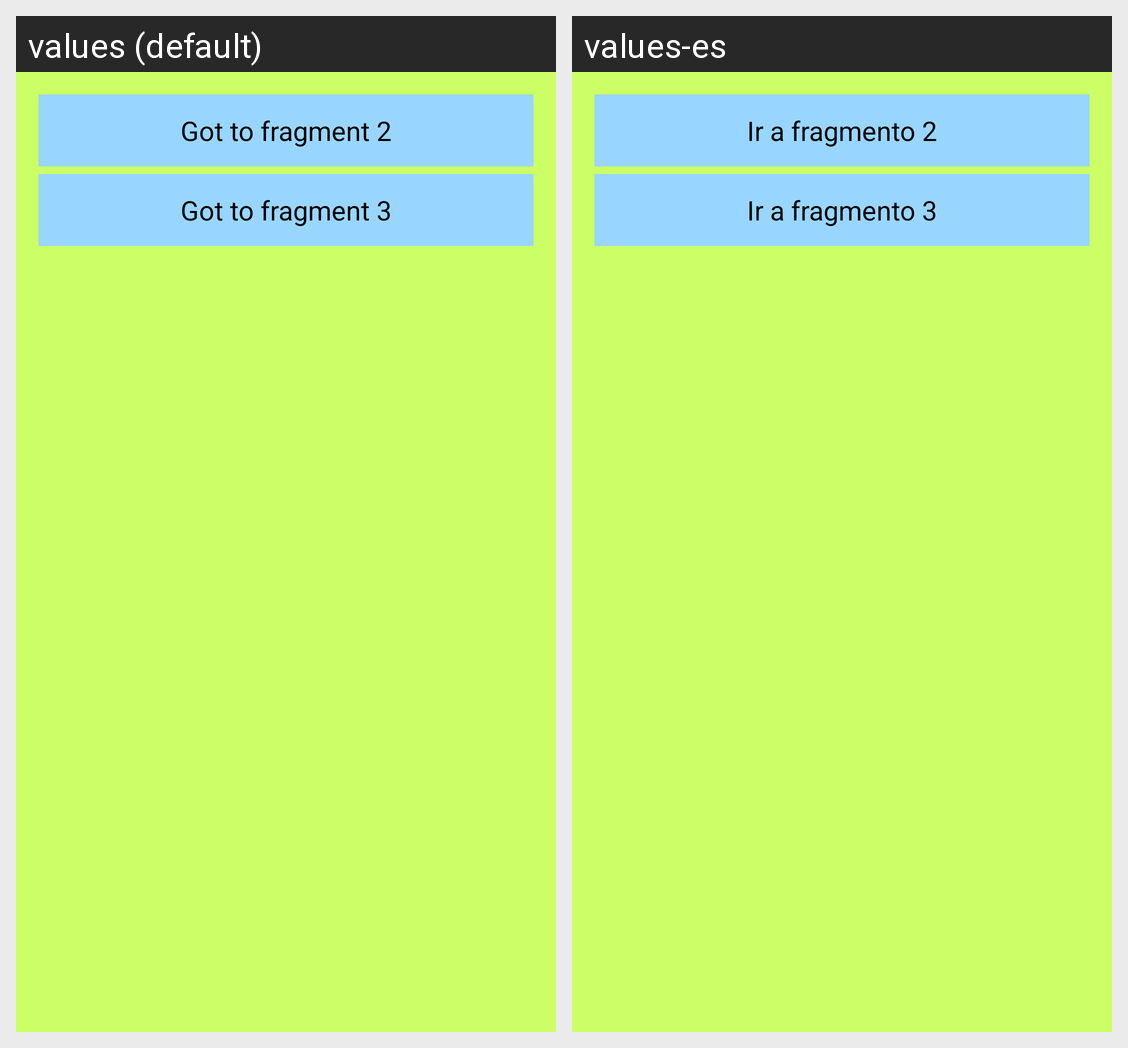

The same Android screen rendered under two of its app's locales, left to right. List the strings drawn on it with the default value and each locale's translation.
Android screen res/layout/fragmento1.xml rendered under 2 locales, left to right: values (default), values-es. Device: Nexus 5 (rendered at 1080×1920; each locale shown at half size, 540×960, under a caption strip naming it); theme AppTheme.
Strings drawn on this screen, with the default value and each locale's value (text and hints the layout hard-codes, and strings that could not be matched under every locale, appear in the picture but are not listed):

goF2
  values: Got to fragment 2
  values-es: Ir a fragmento 2

goF3
  values: Got to fragment 3
  values-es: Ir a fragmento 3
